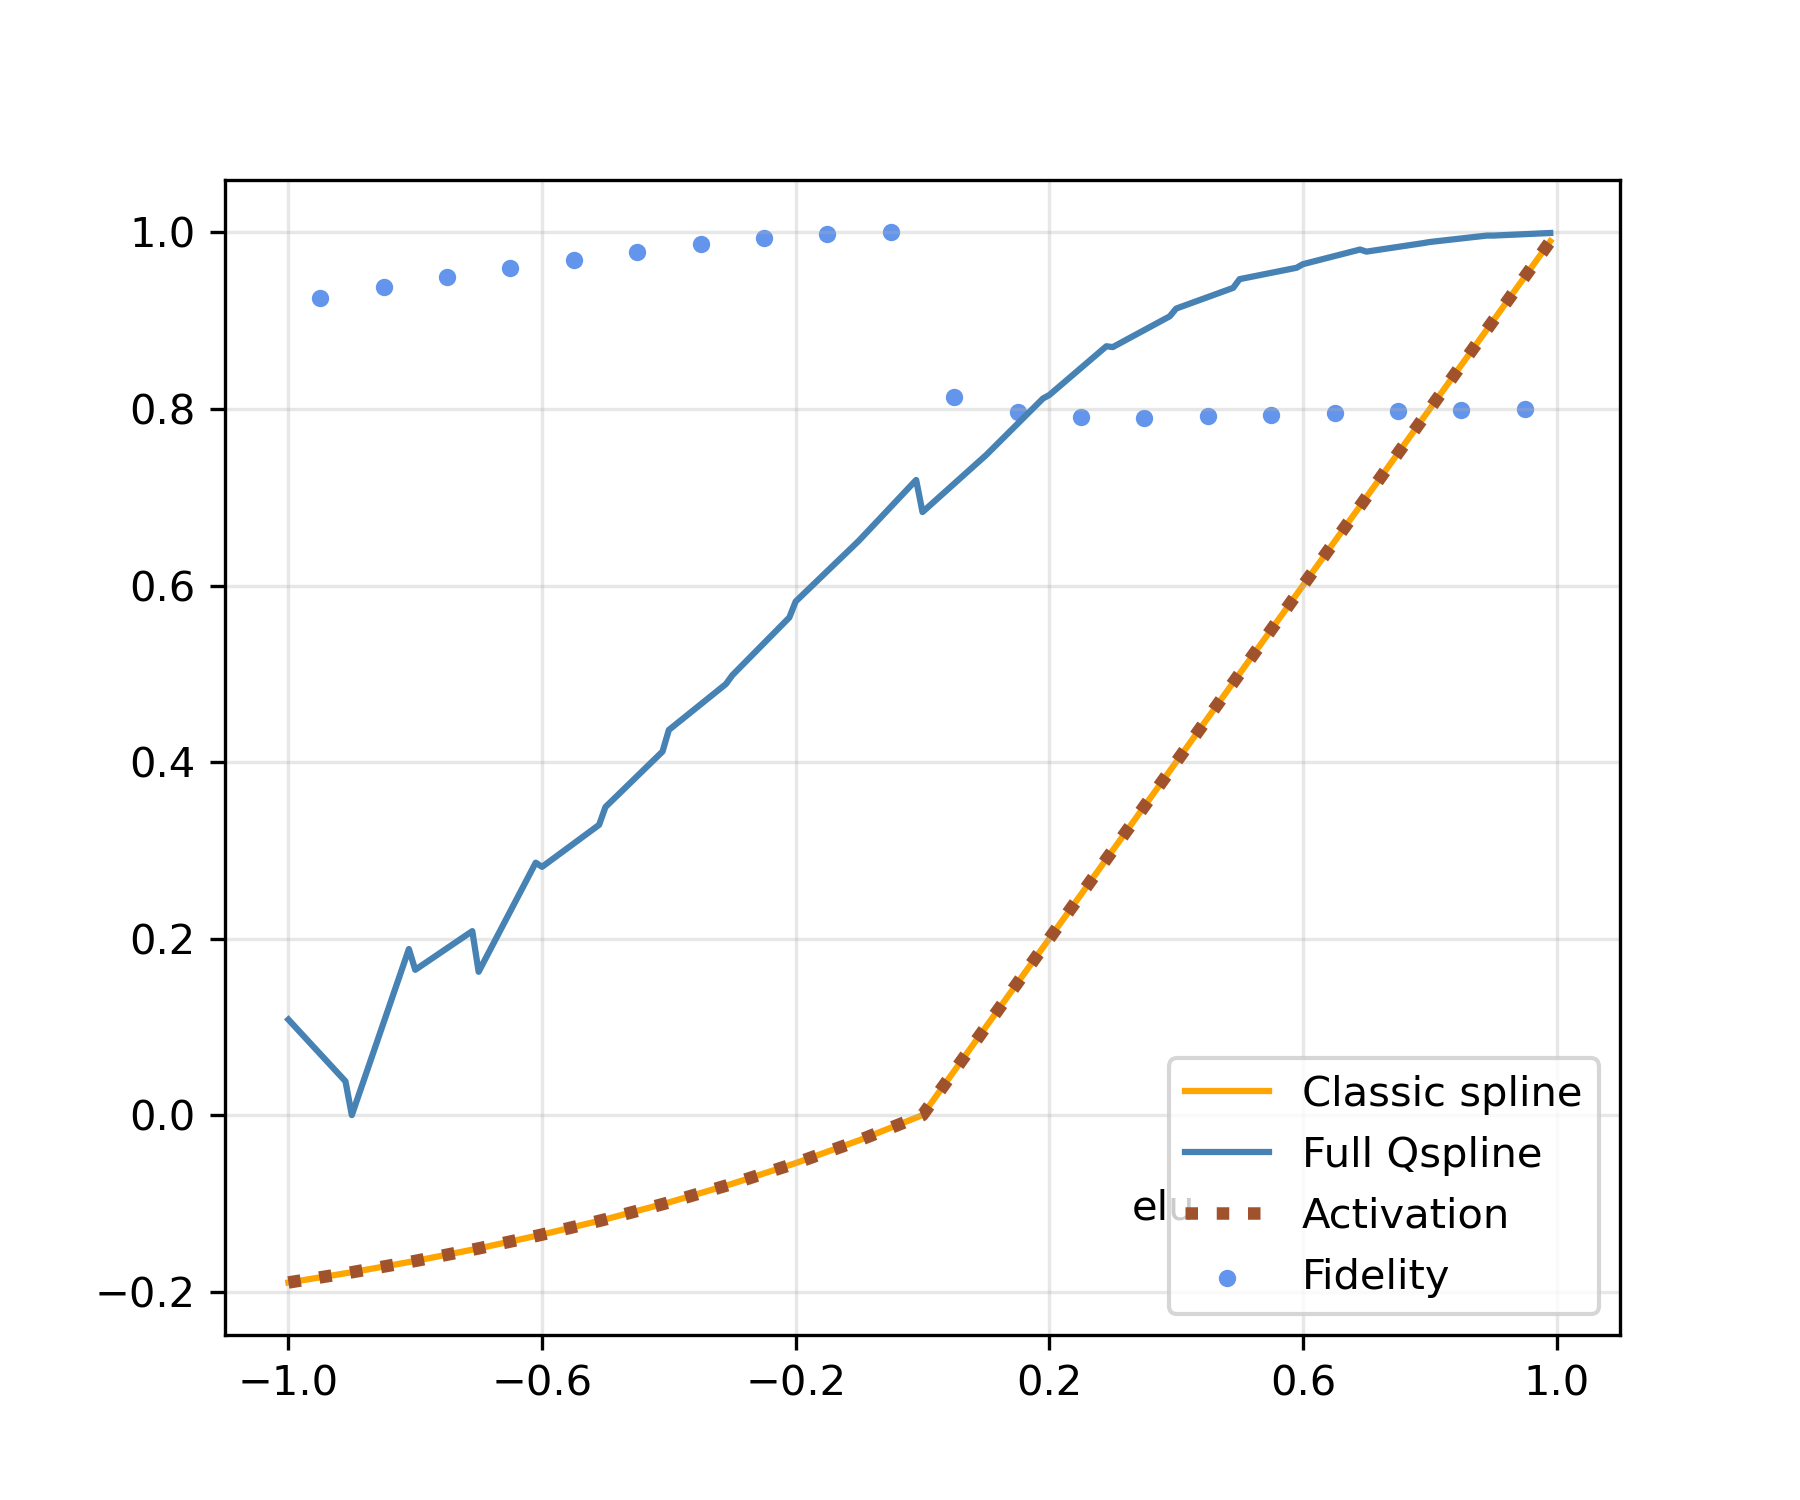

The table this chart was drawn from, first rows:
lower, upper, q_beta0, q_beta1, c_beta0, c_beta1, fidelity
-1.0, -0.9, 0.9242, 0.8591, 0.2264, 0.1161, 0.9262
-0.9, -0.8, 0.5873, 0.5431, 0.2374, 0.1283, 0.9383
-0.8, -0.7, 0.4561, 0.4209, 0.2482, 0.1418, 0.9497
-0.7, -0.6, 0.3927, 0.3643, 0.2586, 0.1567, 0.9593
-0.6, -0.5, 0.3551, 0.3317, 0.2685, 0.1732, 0.9685
-0.5, -0.4, 0.3307, 0.3101, 0.2776, 0.1914, 0.9777
-0.4, -0.3, 0.3149, 0.2957, 0.2857, 0.2115, 0.9865
-0.3, -0.2, 0.3053, 0.2862, 0.2924, 0.2337, 0.9938
-0.2, -0.1, 0.3007, 0.2812, 0.2973, 0.2583, 0.9987
-0.1, -2.220446049250313e-16, 0.2998, 0.2814, 0.3, 0.2855, 1
-2.220446049250313e-16, 0.1, 0.3347, 0.3682, 0.3, 1.0, 0.8137
0.1, 0.2, 0.3905, 0.4118, 0.3, 1.0, 0.797
0.2, 0.3, 0.438, 0.455, 0.3, 1.0, 0.7909
0.3, 0.4, 0.4779, 0.4958, 0.3, 1.0, 0.7903
0.4, 0.5, 0.5116, 0.5325, 0.3, 1.0, 0.7918
0.5, 0.6, 0.5403, 0.5649, 0.3, 1.0, 0.7936
0.6, 0.7, 0.565, 0.5936, 0.3, 1.0, 0.7955
0.7, 0.8, 0.5864, 0.6192, 0.3, 1.0, 0.7975
0.8, 0.9, 0.6052, 0.6417, 0.3, 1.0, 0.7991
0.9, 1, 0.6219, 0.6617, 0.3, 1.0, 0.8006
